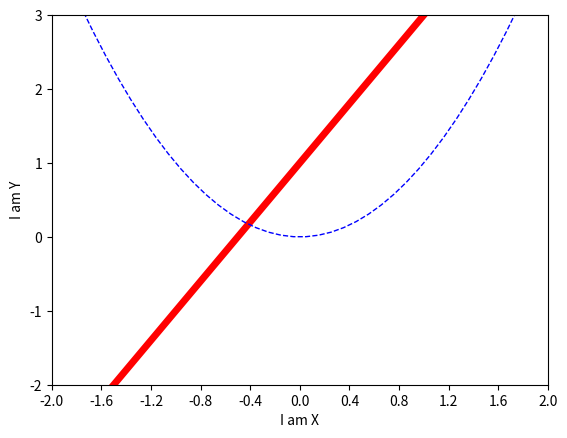

Write Python code to recreate this figure.
#!/usr/bin/env python
# -*- coding: utf-8 -*-
# @Time    : 18-9-7 下午7:47
# [redacted]
# @Site    : 
# @File    : demo2_设置坐标轴.py
# @Software: PyCharm


import numpy as np
import matplotlib.pyplot as plt

x=np.linspace(-5,5,100)
y1=2*x+1
y2=x**2

#xy范围
plt.xlim(-1,2)
plt.ylim((-2,3))

#x,y描述
plt.xlabel('I am X')
plt.ylabel('I am Y')

new_ticks = np.linspace(-2,2,11)
print(new_ticks)
#plt.yticks([-1,0,1,2,3],['level1','level2','level3','level4','level5'])
plt.xticks(new_ticks)
plt.plot(x,y1,color='red',linewidth=5.0,linestyle='-')
plt.plot(x,y2,color='blue',linewidth=1.0,linestyle='--')
plt.show()